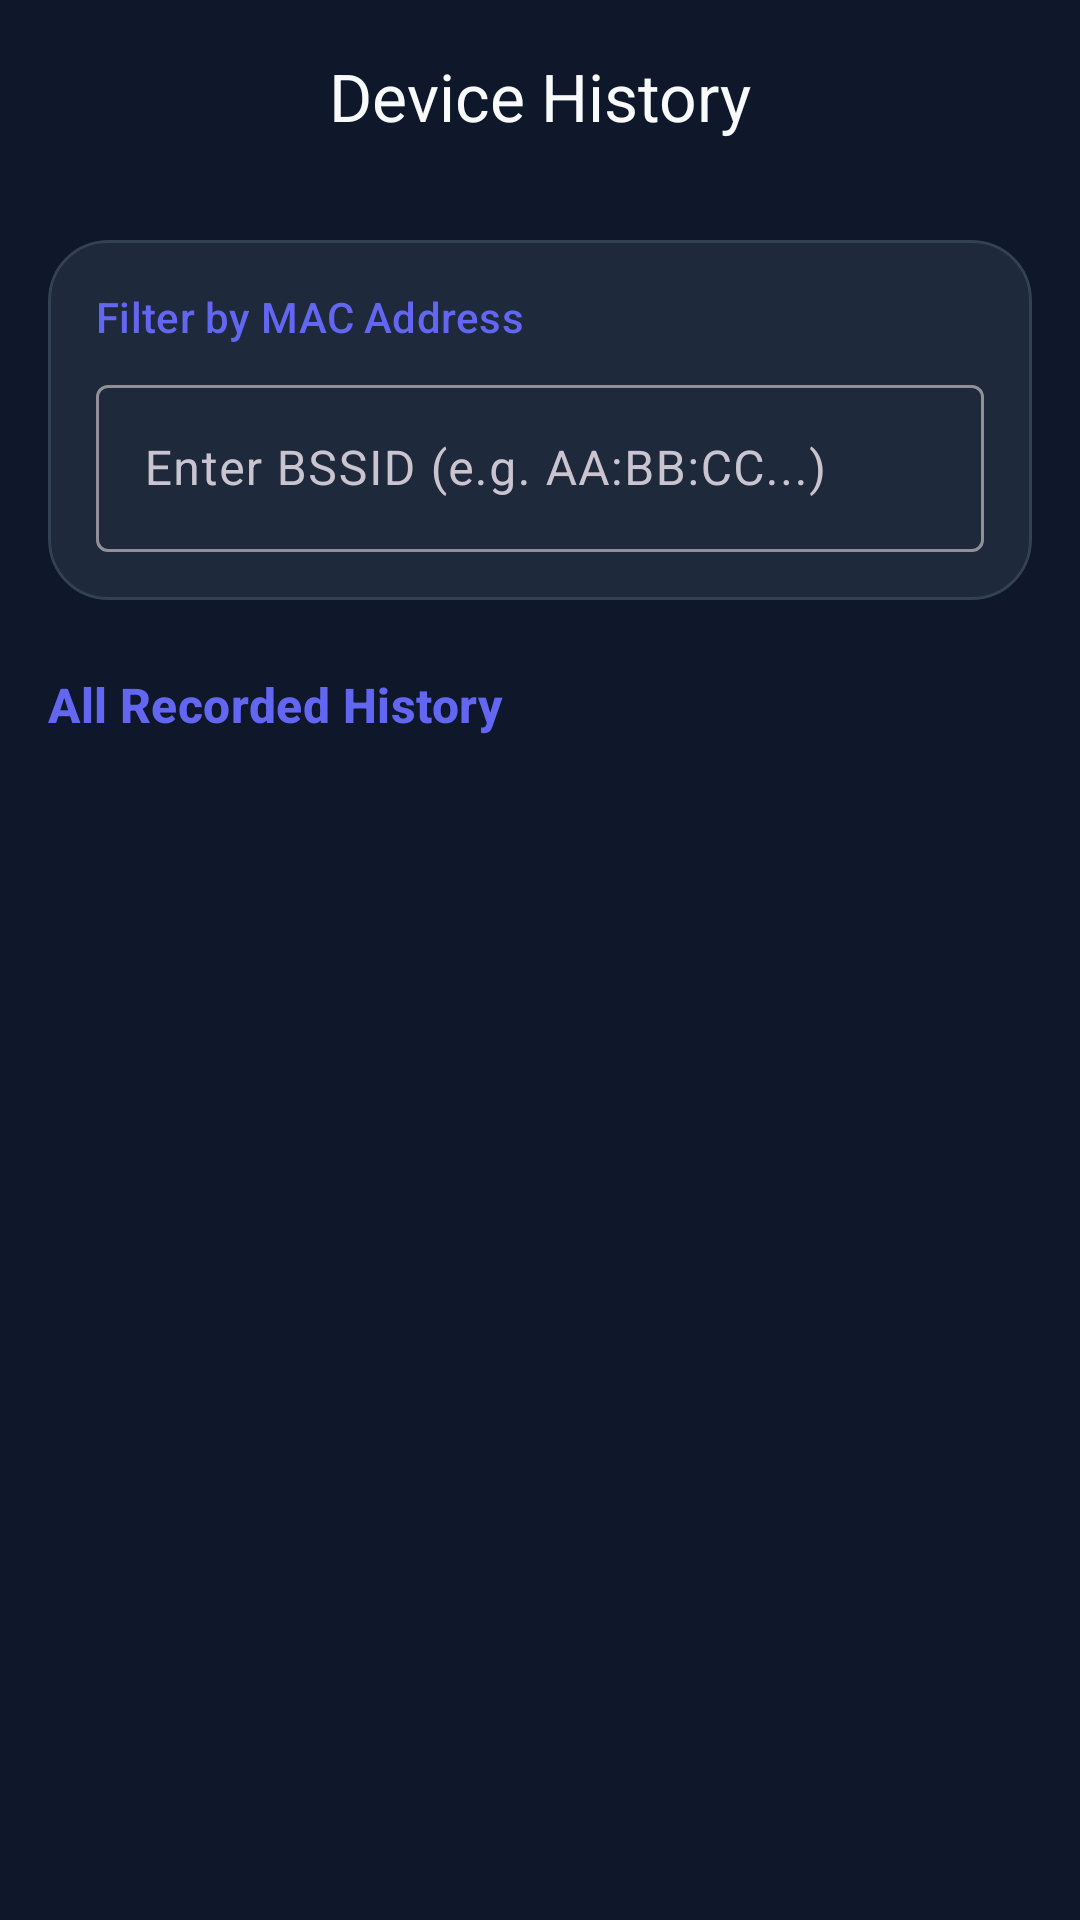

Android layout source for this screen:
<!-- AndroidManifest.xml: application theme AppTheme -->
<!-- res/layout/activity_history.xml -->
<?xml version="1.0" encoding="utf-8"?>
<androidx.coordinatorlayout.widget.CoordinatorLayout xmlns:android="http://schemas.android.com/apk/res/android"
    xmlns:app="http://schemas.android.com/apk/res-auto"
    android:layout_width="match_parent"
    android:layout_height="match_parent"
    android:background="@color/background">

    <com.google.android.material.appbar.AppBarLayout
        android:layout_width="match_parent"
        android:layout_height="wrap_content"
        android:background="@color/background"
        app:elevation="0dp">

        <com.google.android.material.appbar.MaterialToolbar
            android:id="@+id/toolbar"
            android:layout_width="match_parent"
            android:layout_height="?attr/actionBarSize"
            app:title="Device History"
            app:titleCentered="true"
            app:titleTextColor="@color/dark_text" />

    </com.google.android.material.appbar.AppBarLayout>

    <LinearLayout
        android:layout_width="match_parent"
        android:layout_height="match_parent"
        android:orientation="vertical"
        android:padding="16dp"
        app:layout_behavior="@string/appbar_scrolling_view_behavior">

        
        <com.google.android.material.card.MaterialCardView
            android:layout_width="match_parent"
            android:layout_height="wrap_content"
            app:cardBackgroundColor="@color/card_background"
            app:cardCornerRadius="20dp"
            app:cardElevation="0dp"
            app:strokeWidth="1dp"
            app:strokeColor="@color/border_color">

            <LinearLayout
                android:layout_width="match_parent"
                android:layout_height="wrap_content"
                android:orientation="vertical"
                android:padding="16dp">

                <TextView
                    android:layout_width="wrap_content"
                    android:layout_height="wrap_content"
                    android:text="Filter by MAC Address"
                    android:textAppearance="@style/TextAppearance.Material3.LabelLarge"
                    android:textColor="@color/primary_color" />

                <com.google.android.material.textfield.TextInputLayout
                    android:layout_width="match_parent"
                    android:layout_height="wrap_content"
                    android:layout_marginTop="8dp"
                    android:hint="Enter BSSID (e.g. AA:BB:CC...)"
                    app:endIconMode="clear_text">

                    <com.google.android.material.textfield.TextInputEditText
                        android:id="@+id/etFilterBssid"
                        android:layout_width="match_parent"
                        android:layout_height="wrap_content"
                        android:inputType="textCapCharacters"
                        android:textColor="@color/dark_text" />

                </com.google.android.material.textfield.TextInputLayout>

            </LinearLayout>
        </com.google.android.material.card.MaterialCardView>

        <TextView
            android:id="@+id/tvHistoryTitle"
            android:layout_width="wrap_content"
            android:layout_height="wrap_content"
            android:layout_marginTop="24dp"
            android:layout_marginBottom="12dp"
            android:text="All Recorded History"
            android:textAppearance="@style/TextAppearance.Material3.TitleMedium"
            android:textColor="@color/primary_color"
            android:textStyle="bold" />

        <androidx.recyclerview.widget.RecyclerView
            android:id="@+id/rvHistory"
            android:layout_width="match_parent"
            android:layout_height="match_parent"
            android:clipToPadding="false"
            android:paddingBottom="16dp" />

    </LinearLayout>

</androidx.coordinatorlayout.widget.CoordinatorLayout>
<!-- resources referenced by this layout -->
<resources>
  <color name="background">#0F172A</color>
  <color name="border_color">#334155</color>
  <color name="card_background">#1E293B</color>
  <color name="dark_text">#F8FAFC</color>
  <color name="primary_color">#6366F1</color>
  <style name="AppTheme" parent="Theme.Material3.Dark.NoActionBar">
          <item name="colorPrimary">@color/primary_color</item>
          <item name="colorOnPrimary">@color/white</item>
          <item name="android:windowBackground">@color/background</item>
          <item name="android:statusBarColor">@color/background</item>
          <item name="android:windowLightStatusBar" tools:ignore="NewApi">false</item>
          
          
          <item name="colorSurface">@color/background</item>
          <item name="colorSurfaceVariant">@color/card_background</item>
      </style>
  <color name="white">#FFFFFF</color>
</resources>
